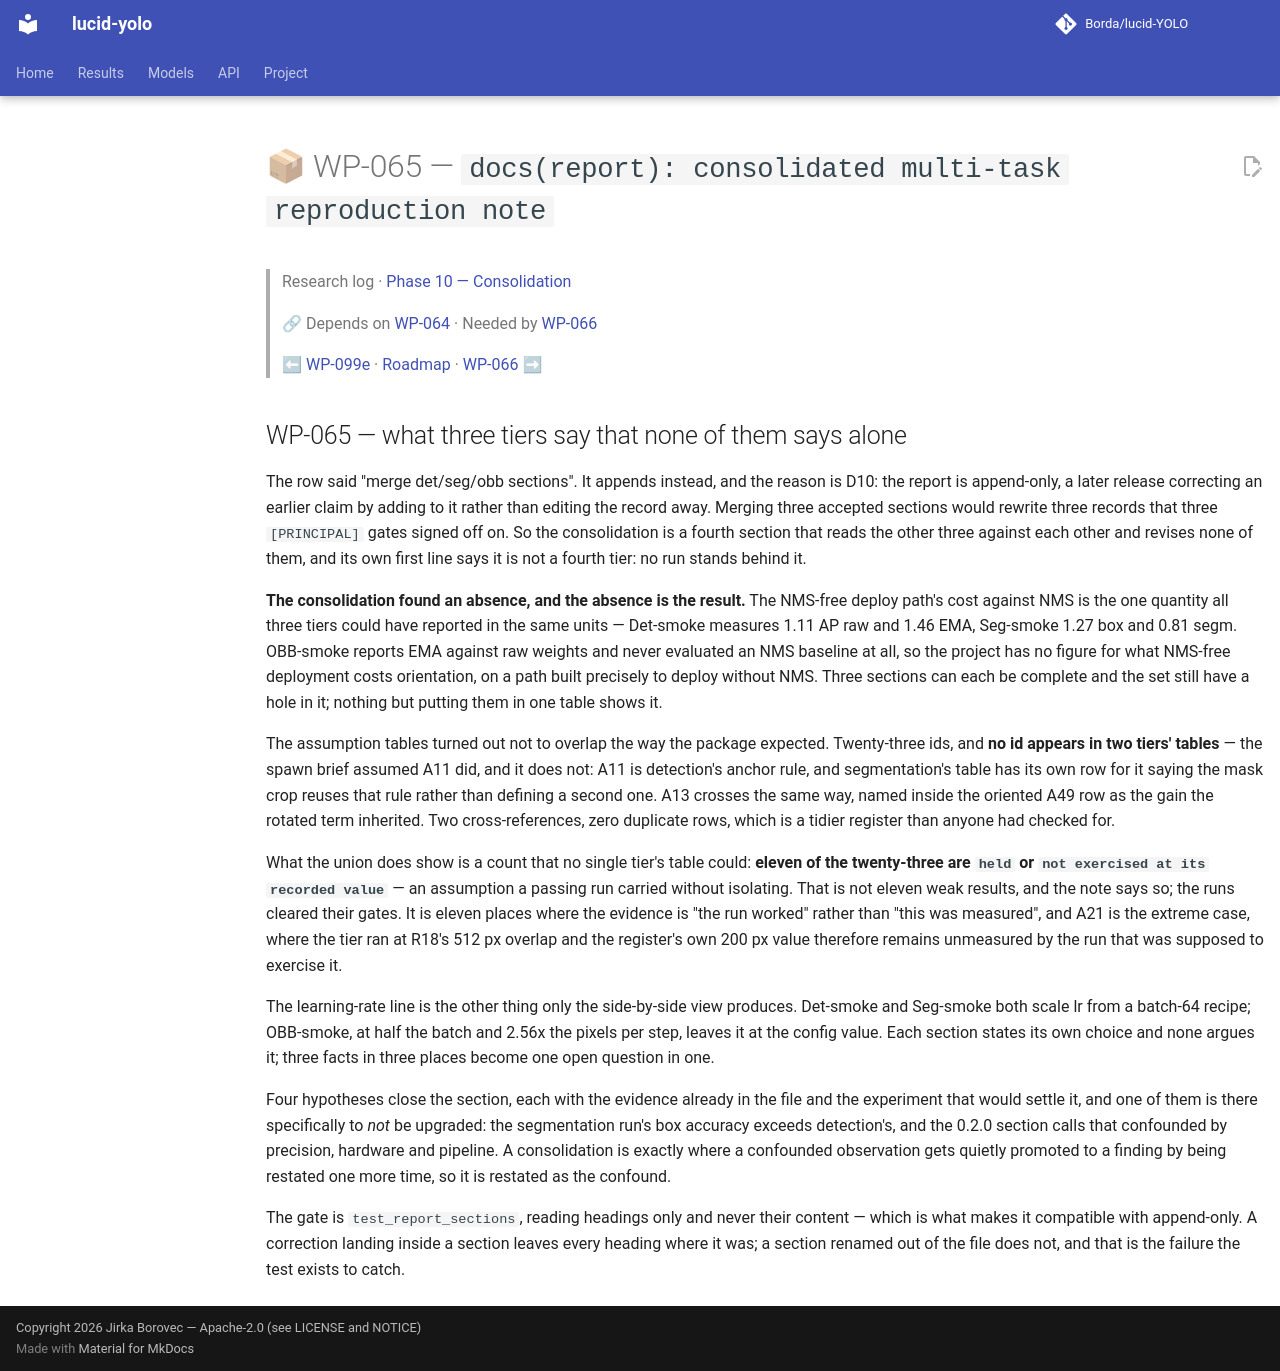

repository: Borda/lucid-YOLO · page: work_packages/wp-065/index.html · generator: mkdocs

# 📦 WP-065 — `docs(report): consolidated multi-task reproduction note`

> Research log · [Phase 10 — Consolidation](../research/phase-10-consolidation.md)
>
> 🔗 Depends on [WP-064](../work_packages/wp-064.md) · Needed by [WP-066](../work_packages/wp-066.md)
>
> ⬅ [WP-099e](../work_packages/wp-099e.md) · [Roadmap](../ROADMAP.md) · [WP-066](../work_packages/wp-066.md) ➡

<!-- --8<-- [start:research] -->

## WP-065 — what three tiers say that none of them says alone

<a id="wp-065"></a>

The row said "merge det/seg/obb sections". It appends instead, and the reason is D10: the report is append-only, a later release correcting an earlier claim by adding to it rather than editing the record away. Merging three accepted sections would rewrite three records that three `[PRINCIPAL]` gates signed off on. So the consolidation is a fourth section that reads the other three against each other and revises none of them, and its own first line says it is not a fourth tier: no run stands behind it.

**The consolidation found an absence, and the absence is the result.** The NMS-free deploy path's cost against NMS is the one quantity all three tiers could have reported in the same units — Det-smoke measures 1.11 AP raw and 1.46 EMA, Seg-smoke 1.27 box and 0.81 segm. OBB-smoke reports EMA against raw weights and never evaluated an NMS baseline at all, so the project has no figure for what NMS-free deployment costs orientation, on a path built precisely to deploy without NMS. Three sections can each be complete and the set still have a hole in it; nothing but putting them in one table shows it.

The assumption tables turned out not to overlap the way the package expected. Twenty-three ids, and **no id appears in two tiers' tables** — the spawn brief assumed A11 did, and it does not: A11 is detection's anchor rule, and segmentation's table has its own row for it saying the mask crop reuses that rule rather than defining a second one. A13 crosses the same way, named inside the oriented A49 row as the gain the rotated term inherited. Two cross-references, zero duplicate rows, which is a tidier register than anyone had checked for.

What the union does show is a count that no single tier's table could: **eleven of the twenty-three are `held` or `not exercised at its recorded value`** — an assumption a passing run carried without isolating. That is not eleven weak results, and the note says so; the runs cleared their gates. It is eleven places where the evidence is "the run worked" rather than "this was measured", and A21 is the extreme case, where the tier ran at R18's 512 px overlap and the register's own 200 px value therefore remains unmeasured by the run that was supposed to exercise it.

The learning-rate line is the other thing only the side-by-side view produces. Det-smoke and Seg-smoke both scale lr from a batch-64 recipe; OBB-smoke, at half the batch and 2.56x the pixels per step, leaves it at the config value. Each section states its own choice and none argues it; three facts in three places become one open question in one.

Four hypotheses close the section, each with the evidence already in the file and the experiment that would settle it, and one of them is there specifically to *not* be upgraded: the segmentation run's box accuracy exceeds detection's, and the 0.2.0 section calls that confounded by precision, hardware and pipeline. A consolidation is exactly where a confounded observation gets quietly promoted to a finding by being restated one more time, so it is restated as the confound.

The gate is `test_report_sections`, reading headings only and never their content — which is what makes it compatible with append-only. A correction landing inside a section leaves every heading where it was; a section renamed out of the file does not, and that is the failure the test exists to catch.

<!-- --8<-- [end:research] -->
